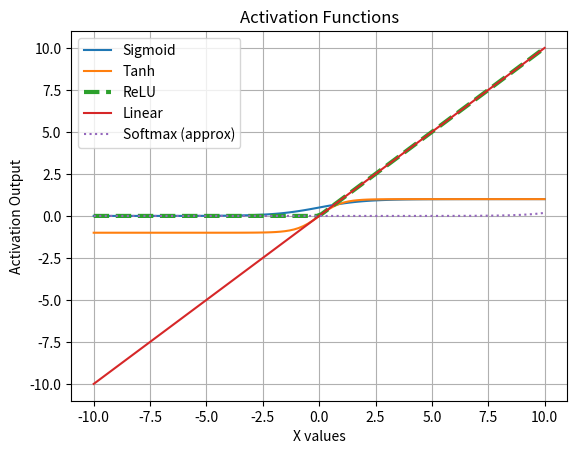

Reproduce this figure in Python.
#Write a Python program to plot a few activation functions that are being used in neural networks
import numpy as np
import matplotlib.pyplot as plt

x = np.linspace(-10, 10, 100)

def sigmoid(x):
    return 1 / (1 + np.exp(-x))

def tanh(x):
    return np.tanh(x)

def relu(x):
    return np.maximum(0, x)

def linear(x):
    return x

def softmax(x):
    exp_x = np.exp(x - np.max(x))
    return exp_x / np.sum(exp_x)

plt.plot(x, sigmoid(x), label='Sigmoid')
plt.plot(x, tanh(x), label='Tanh')
plt.plot(x, relu(x), label='ReLU', linewidth=3, linestyle='--')
plt.plot(x, linear(x), label='Linear')

# Softmax (constant-style visualization for plotting purpose)
plt.plot(x, softmax(x), label='Softmax (approx)', linestyle='dotted')

plt.xlabel("X values")
plt.ylabel("Activation Output")
plt.legend()
plt.title("Activation Functions")
plt.grid()
plt.show()
